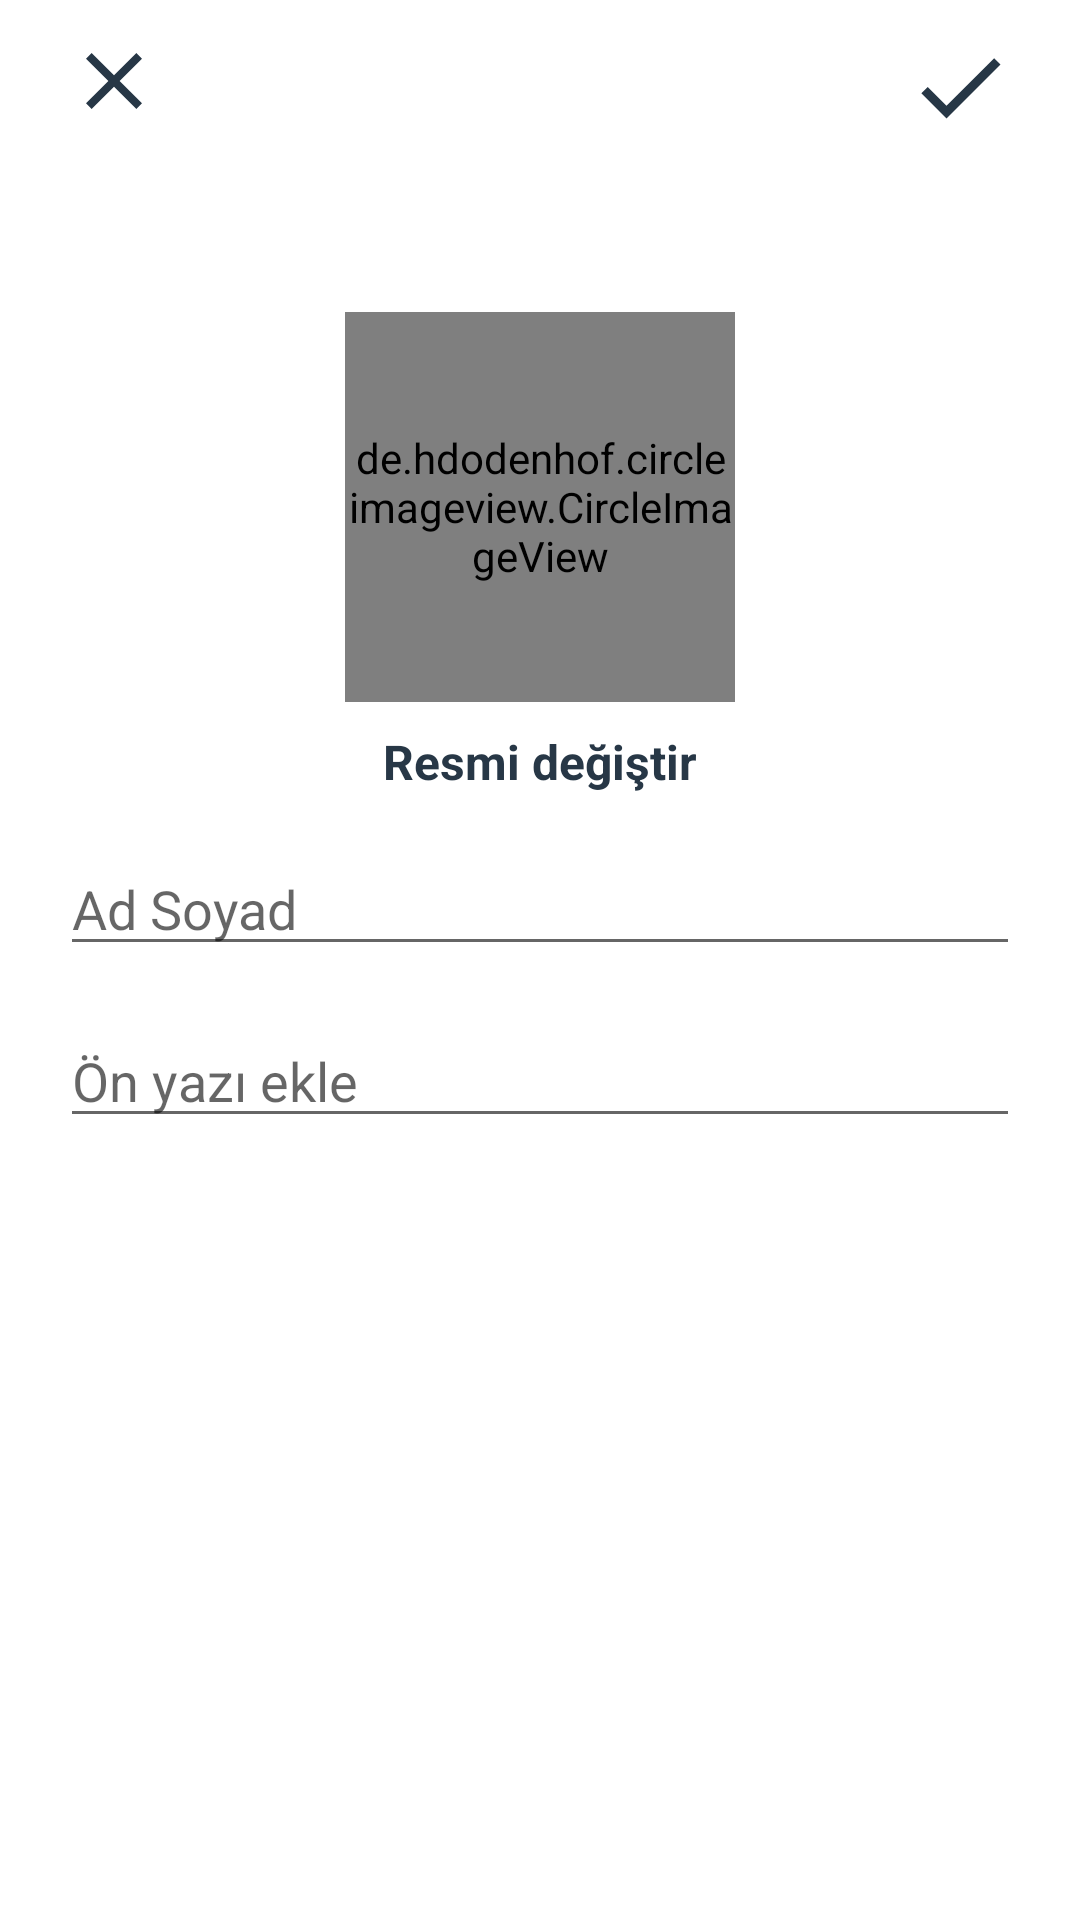

Android layout source for this screen:
<!-- AndroidManifest.xml: application theme Theme.GunlukIs -->
<!-- res/layout/activity_edit_profile.xml -->
<?xml version="1.0" encoding="utf-8"?>
<RelativeLayout
    xmlns:android="http://schemas.android.com/apk/res/android"
    xmlns:app="http://schemas.android.com/apk/res-auto"
    xmlns:tools="http://schemas.android.com/tools"
    android:layout_width="match_parent"
    android:layout_height="match_parent"
    tools:context=".activities.EditProfileActivity">

    <com.google.android.material.appbar.AppBarLayout
        android:id="@+id/app_bar_layout_profile_Settings"
        android:layout_width="match_parent"
        android:layout_height="wrap_content"
        android:layout_alignParentTop="true"
        android:background="@color/white"
        >
        <androidx.appcompat.widget.Toolbar
            android:id="@+id/profileSettings_toolbar"
            android:layout_width="match_parent"
            android:layout_height="50dp"
            android:layout_marginTop="4dp"
            android:layout_marginLeft="6dp"
            android:layout_marginRight="6dp"
            android:background="@android:color/white"
            >
            <RelativeLayout
                android:layout_width="wrap_content"
                android:layout_height="wrap_content"
                >
                <ImageView
                    android:id="@+id/close_imageBtn_profileEdit"
                    android:layout_width="32dp"
                    android:layout_height="32dp"
                    android:src="@drawable/ic_close"
                    app:tint="@color/pickColor"
                    android:layout_alignParentStart="true"
                    />

                <ImageView
                    android:id="@+id/save_info_profileEdit"
                    android:layout_width="36dp"
                    android:layout_height="36dp"
                    android:layout_alignParentEnd="true"
                    android:layout_marginEnd="16dp"
                    app:tint="@color/pickColor"
                    android:src="@drawable/ic_check" />
            </RelativeLayout>

        </androidx.appcompat.widget.Toolbar>
    </com.google.android.material.appbar.AppBarLayout>

    <de.hdodenhof.circleimageview.CircleImageView
        android:id="@+id/image_profile_EditProfileActivity"
        android:layout_width="130dp"
        android:layout_height="130dp"
        android:layout_below="@+id/app_bar_layout_profile_Settings"
        android:layout_centerHorizontal="true"
        android:layout_marginTop="50dp"
        android:src="@drawable/profile" />

    <TextView
        android:id="@+id/textview_chacgeImage"
        android:layout_width="wrap_content"
        android:layout_height="wrap_content"
        android:layout_below="@id/image_profile_EditProfileActivity"
        android:layout_centerHorizontal="true"
        android:layout_marginTop="9dp"
        android:text="Resmi değiştir"
        android:textColor="@color/pickColor"
        android:textSize="16sp"
        android:textStyle="bold" />

    <EditText
        android:id="@+id/id_Ad_SoyAd"
        android:layout_width="match_parent"
        android:layout_height="wrap_content"
        android:layout_below="@id/textview_chacgeImage"
        android:layout_marginStart="20dp"
        android:layout_marginTop="16dp"
        android:layout_marginEnd="20dp"
        android:hint="Ad Soyad"
        android:inputType="text" />

    <EditText
        android:id="@+id/id_onyazi"
        android:layout_width="match_parent"
        android:layout_height="wrap_content"
        android:layout_below="@id/id_Ad_SoyAd"
        android:layout_marginTop="16dp"
        android:layout_marginStart="20dp"
        android:layout_marginEnd="20dp"
        android:inputType="text"
        android:hint="Ön yazı ekle"
        />




</RelativeLayout>
<!-- resources referenced by this layout -->
<resources>
  <color name="pickColor">#273746</color>
  <color name="white">#FFFFFFFF</color>
  <!-- drawable ic_check (drawable) -->
  <vector android:height="24dp" android:tint="#273746"
      android:viewportHeight="24" android:viewportWidth="24"
      android:width="24dp" xmlns:android="http://schemas.android.com/apk/res/android">
      <path android:fillColor="@android:color/white" android:pathData="M9,16.17L4.83,12l-1.42,1.41L9,19 21,7l-1.41,-1.41z"/>
  </vector>
  <!-- drawable ic_close (drawable) -->
  <vector android:height="24dp" android:tint="#273746"
      android:viewportHeight="24" android:viewportWidth="24"
      android:width="24dp" xmlns:android="http://schemas.android.com/apk/res/android">
      <path android:fillColor="@android:color/white" android:pathData="M19,6.41L17.59,5 12,10.59 6.41,5 5,6.41 10.59,12 5,17.59 6.41,19 12,13.41 17.59,19 19,17.59 13.41,12z"/>
  </vector>
  <style name="Theme.GunlukIs" parent="Theme.MaterialComponents.DayNight.NoActionBar">
          
          <item name="colorPrimary">@color/purple_500</item>
          <item name="colorPrimaryVariant">@color/purple_700</item>
          <item name="colorOnPrimary">@color/white</item>
          
          <item name="colorSecondary">@color/teal_200</item>
          <item name="colorSecondaryVariant">@color/teal_700</item>
          <item name="colorOnSecondary">@color/black</item>
          
          <item name="android:statusBarColor">?attr/colorPrimaryVariant</item>
          
      </style>
  <color name="purple_500">#FF6200EE</color>
  <color name="purple_700">#FF3700B3</color>
  <color name="teal_200">#FF03DAC5</color>
  <color name="teal_700">#FF018786</color>
  <color name="black">#FF000000</color>
</resources>
